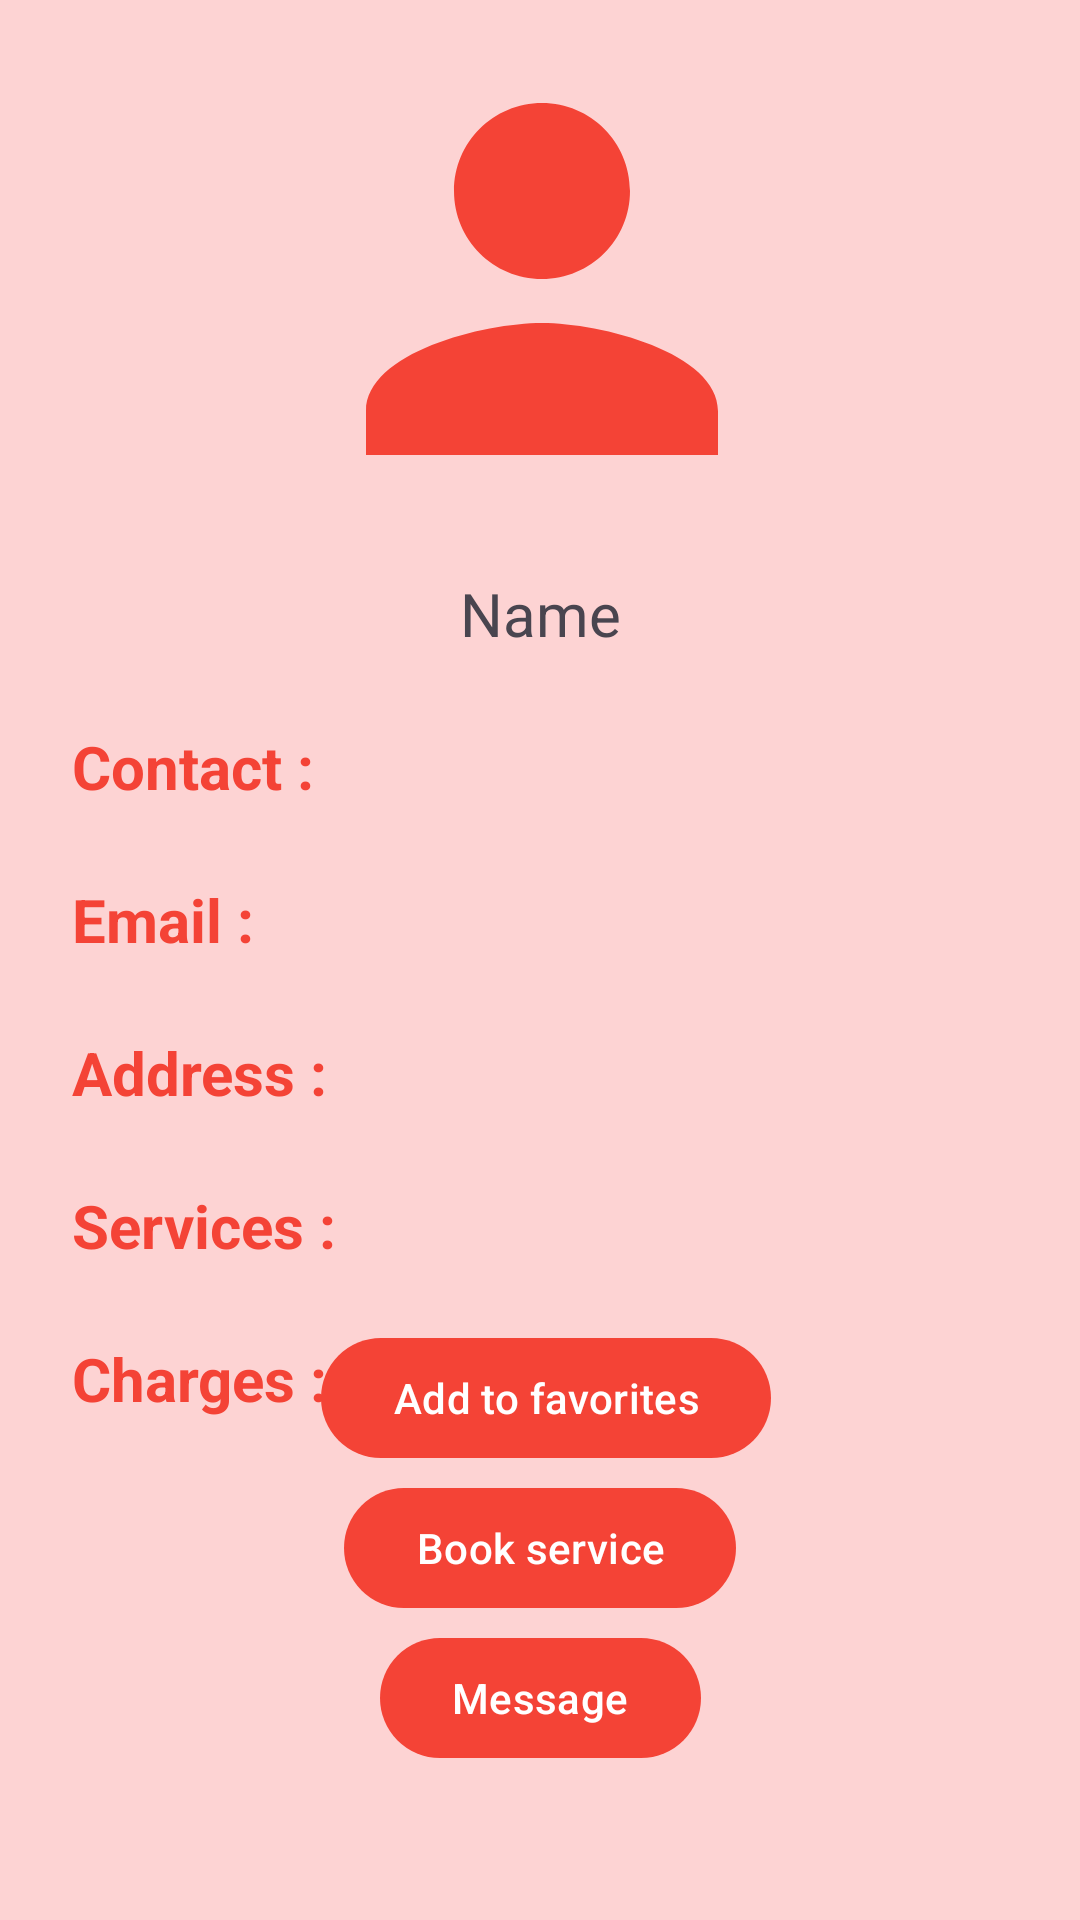

Produce the Android XML layout that renders to this screen, including the resource entries it uses.
<!-- AndroidManifest.xml: application theme Base.Theme.FixIt -->
<!-- res/layout/activity_service_provider_details_activity.xml -->
<?xml version="1.0" encoding="utf-8"?>
<androidx.constraintlayout.widget.ConstraintLayout xmlns:android="http://schemas.android.com/apk/res/android"
    xmlns:app="http://schemas.android.com/apk/res-auto"
    xmlns:tools="http://schemas.android.com/tools"
    android:id="@+id/fragment_container"
    android:layout_width="match_parent"
    android:layout_height="match_parent"
    android:background="#FDD3D3"
    tools:context=".ServiceProviderDetailsActivity">

    <ImageView
        android:id="@+id/profileImage"
        android:layout_width="413dp"
        android:layout_height="176dp"
        android:layout_marginLeft="5dp"
        android:layout_marginTop="5dp"
        android:layout_marginRight="5dp"
        app:layout_constraintEnd_toEndOf="parent"
        app:layout_constraintStart_toStartOf="parent"
        app:layout_constraintTop_toTopOf="parent"
        app:srcCompat="@drawable/nameicon" />

    <TextView
        android:id="@+id/name"
        android:layout_width="wrap_content"
        android:layout_height="wrap_content"
        android:layout_marginTop="10dp"
        android:text="Name"
        android:textSize="20sp"
        app:layout_constraintEnd_toEndOf="parent"
        app:layout_constraintStart_toStartOf="parent"
        app:layout_constraintTop_toBottomOf="@+id/profileImage" />


    <TextView
        android:id="@+id/textView18"
        android:layout_width="wrap_content"
        android:layout_height="wrap_content"
        android:layout_marginStart="24dp"
        android:layout_marginTop="24dp"
        android:text="Contact :"
        android:textColor="@color/orange"
        android:textSize="20sp"
        android:textStyle="bold"
        app:layout_constraintStart_toStartOf="parent"
        app:layout_constraintTop_toBottomOf="@+id/name" />

    <TextView
        android:id="@+id/contact"
        android:layout_width="wrap_content"
        android:layout_height="wrap_content"
        android:layout_marginStart="18dp"
        android:layout_marginTop="24dp"
        android:text=""
        android:textSize="20sp"
        app:layout_constraintStart_toEndOf="@+id/textView18"
        app:layout_constraintTop_toBottomOf="@+id/name" />

    <TextView
        android:id="@+id/textView20"
        android:layout_width="wrap_content"
        android:layout_height="wrap_content"
        android:layout_marginStart="24dp"
        android:layout_marginTop="24dp"
        android:text="Email :"
        android:textColor="@color/orange"
        android:textSize="20sp"
        android:textStyle="bold"
        app:layout_constraintStart_toStartOf="parent"
        app:layout_constraintTop_toBottomOf="@+id/textView18" />

    <TextView
        android:id="@+id/email"
        android:layout_width="wrap_content"
        android:layout_height="wrap_content"
        android:layout_marginStart="38dp"
        android:layout_marginTop="24dp"
        android:text=""
        android:textSize="20sp"
        app:layout_constraintStart_toEndOf="@+id/textView20"
        app:layout_constraintTop_toBottomOf="@+id/contact" />

    <TextView
        android:id="@+id/textView22"
        android:layout_width="wrap_content"
        android:layout_height="wrap_content"
        android:layout_marginStart="24dp"
        android:layout_marginTop="24dp"
        android:text="Address :"
        android:textColor="@color/orange"
        android:textSize="20sp"
        android:textStyle="bold"
        app:layout_constraintStart_toStartOf="parent"
        app:layout_constraintTop_toBottomOf="@+id/textView20" />

    <TextView
        android:id="@+id/city"
        android:layout_width="wrap_content"
        android:layout_height="wrap_content"
        android:layout_marginStart="18dp"
        android:layout_marginTop="23dp"
        android:text=""
        android:textSize="20sp"
        app:layout_constraintStart_toEndOf="@+id/textView22"
        app:layout_constraintTop_toBottomOf="@+id/email" />

    <TextView
        android:id="@+id/textView26"
        android:layout_width="wrap_content"
        android:layout_height="wrap_content"
        android:layout_marginStart="24dp"
        android:layout_marginTop="24dp"
        android:text="Services :"
        android:textColor="@color/orange"
        android:textSize="20sp"
        android:textStyle="bold"
        app:layout_constraintStart_toStartOf="parent"
        app:layout_constraintTop_toBottomOf="@+id/textView22" />

    <TextView
        android:id="@+id/services"
        android:layout_width="wrap_content"
        android:layout_height="wrap_content"
        android:layout_marginLeft="20dp"
        android:layout_marginTop="24dp"
        android:text=""
        android:textSize="20sp"
        app:layout_constraintLeft_toRightOf="@id/textView26"
        app:layout_constraintTop_toBottomOf="@id/city" />
    <TextView
        android:id="@+id/textView28"
        android:layout_width="wrap_content"
        android:layout_height="wrap_content"
        android:layout_marginStart="24dp"
        android:layout_marginTop="24dp"
        android:text="Charges :"
        android:textColor="@color/orange"
        android:textSize="20sp"
        android:textStyle="bold"
        app:layout_constraintStart_toStartOf="parent"
        app:layout_constraintTop_toBottomOf="@+id/textView26" />

    <TextView
        android:id="@+id/charges"
        android:layout_width="wrap_content"
        android:layout_height="wrap_content"
        android:layout_marginLeft="20dp"
        android:layout_marginTop="24dp"
        android:text=""
        android:textSize="20sp"
        app:layout_constraintLeft_toRightOf="@id/textView28"
        app:layout_constraintTop_toBottomOf="@id/services" />


    <Button
        android:id="@+id/favorite"
        android:layout_width="wrap_content"
        android:layout_height="wrap_content"
        android:layout_marginLeft="27dp"
        android:layout_marginBottom="150dp"
        android:text="Add to favorites"
        app:layout_constraintBottom_toBottomOf="parent"
        app:layout_constraintHorizontal_bias="0.438"
        app:layout_constraintLeft_toLeftOf="parent"
        app:layout_constraintRight_toRightOf="parent" />

    <Button
        android:id="@+id/bookservice"
        android:layout_width="wrap_content"
        android:layout_height="wrap_content"
        app:layout_constraintLeft_toLeftOf="parent"
        app:layout_constraintRight_toRightOf="parent"
        app:layout_constraintBottom_toBottomOf="parent"
        android:layout_marginBottom="100dp"
        android:text="Book service"
         />

    <Button
        android:id="@+id/message"
        android:layout_width="wrap_content"
        android:layout_height="wrap_content"
        android:layout_marginBottom="50dp"
        android:text="Message"
        app:layout_constraintLeft_toLeftOf="parent"
        app:layout_constraintBottom_toBottomOf="parent"
        app:layout_constraintRight_toRightOf="parent"/>

</androidx.constraintlayout.widget.ConstraintLayout>
<!-- resources referenced by this layout -->
<resources>
  <color name="orange">#F44336</color>
  <!-- drawable nameicon (drawable) -->
  <vector xmlns:android="http://schemas.android.com/apk/res/android" android:height="24dp" android:tint="#F44336" android:viewportHeight="24" android:viewportWidth="24" android:width="24dp">
        
      <path android:fillColor="@android:color/white" android:pathData="M12,12c2.21,0 4,-1.79 4,-4s-1.79,-4 -4,-4 -4,1.79 -4,4 1.79,4 4,4zM12,14c-2.67,0 -8,1.34 -8,4v2h16v-2c0,-2.66 -5.33,-4 -8,-4z"/>
      
  </vector>
  <style name="Base.Theme.FixIt" parent="Theme.Material3.DayNight">
          
          
          
          <item name="colorPrimary" type="color">@color/orange</item>
          
          <item name="colorPrimaryVariant" type="color">@color/green</item>
          <item name="colorOnPrimary" type="color">@color/white</item> 
  
      </style>
  <color name="green">#4CAF50</color>
  <color name="white">#FFFFFFFF</color>
</resources>
